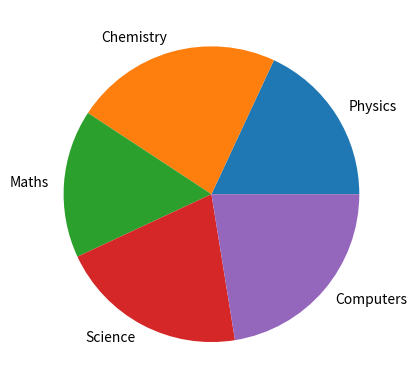
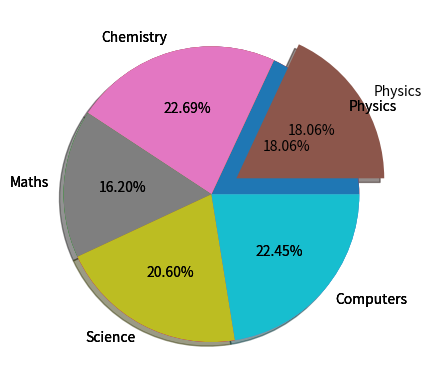
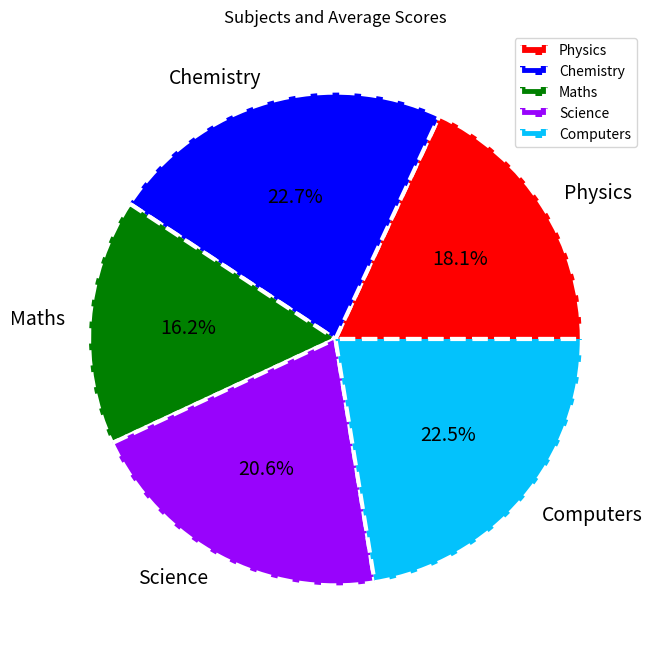

Recreate these plots in Python, in order.
# Pie chart using matplotlib in python

# Import the libraries 
import matplotlib.pyplot as plt

# Dataset for the chart
classes=['Physics','Chemistry','Maths','Science','Computers']
marks=[78,98,70,89,97]

# plot the pie chart
plt.pie(marks, labels=classes)
plt.show()

# Change the color of the pie chart 
colour=['red','blue','green','#9803fc','#03c2fc']
plt.pie(marks,labels=classes,colors=colour)

# Percentage label on the pie chart
plt.pie(marks,labels=classes,autopct='%0.2f%%')

# Exploded/ pop out of pie chart 
values = [0.2,0,0,0,0]
plt.pie(marks,labels=classes,autopct='%0.2f%%',explode=values, shadow=True)
plt.show()

# Text and border of the pie chart
plt.figure(figsize=(8,8))
textprops={'fontsize':14,'color':'k'}
wedgeprops={'linewidth':3,'linestyle':'--','edgecolor':'white'}
plt.pie(marks,labels = classes,colors=colour,autopct='%0.1f%%',radius=1,textprops=textprops,wedgeprops=wedgeprops)
plt.title('Subjects and Average Scores')
plt.legend()
plt.show()
